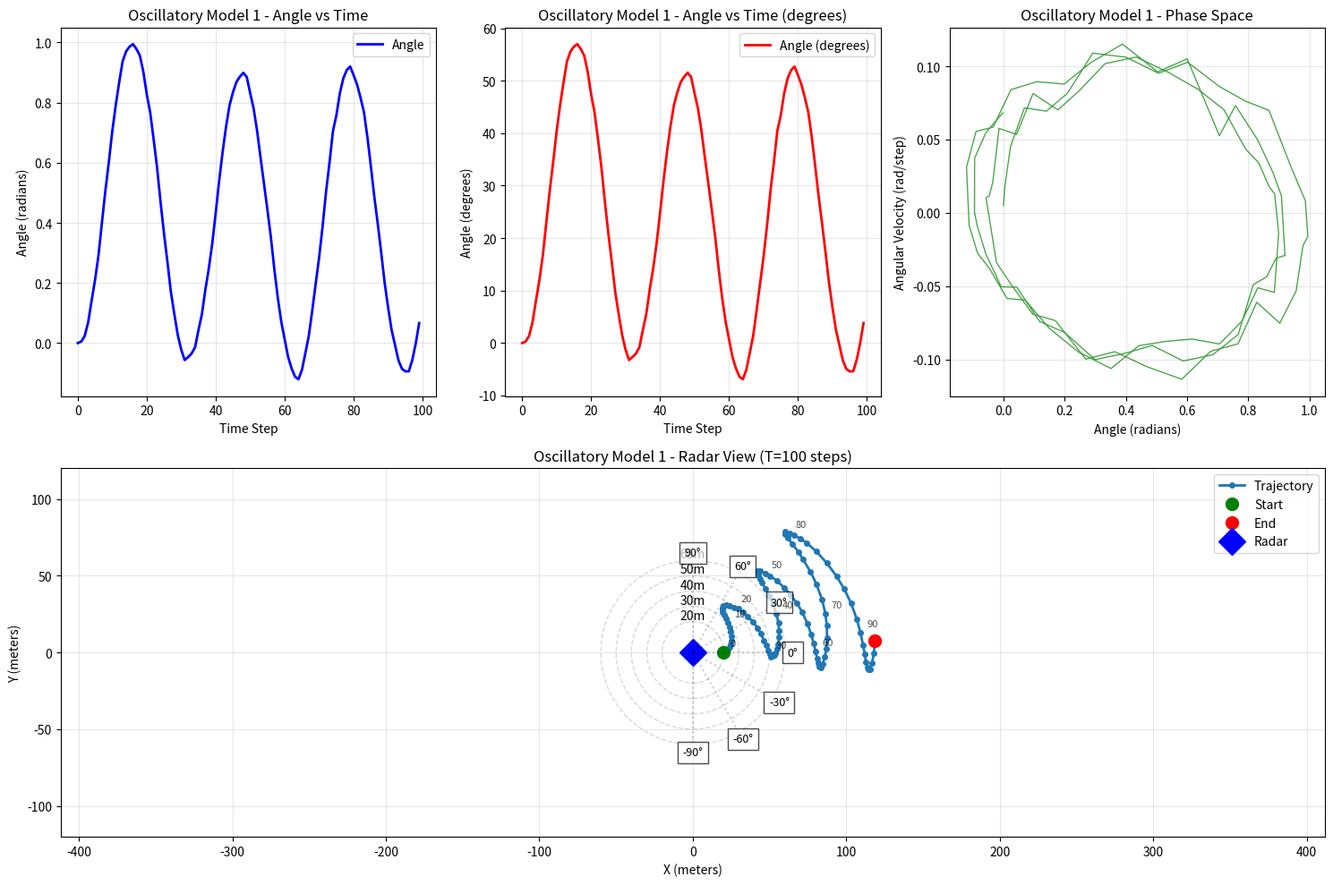
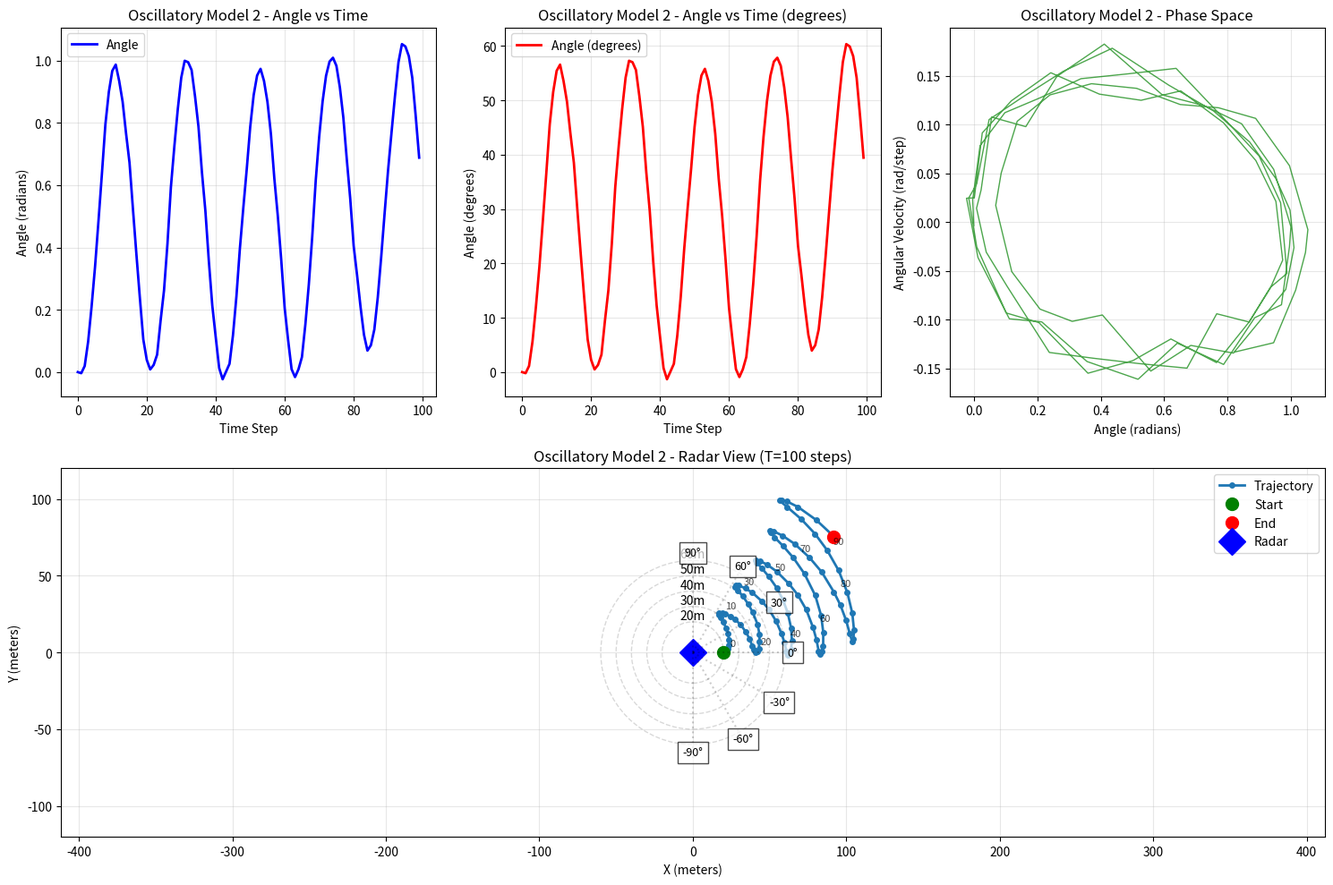
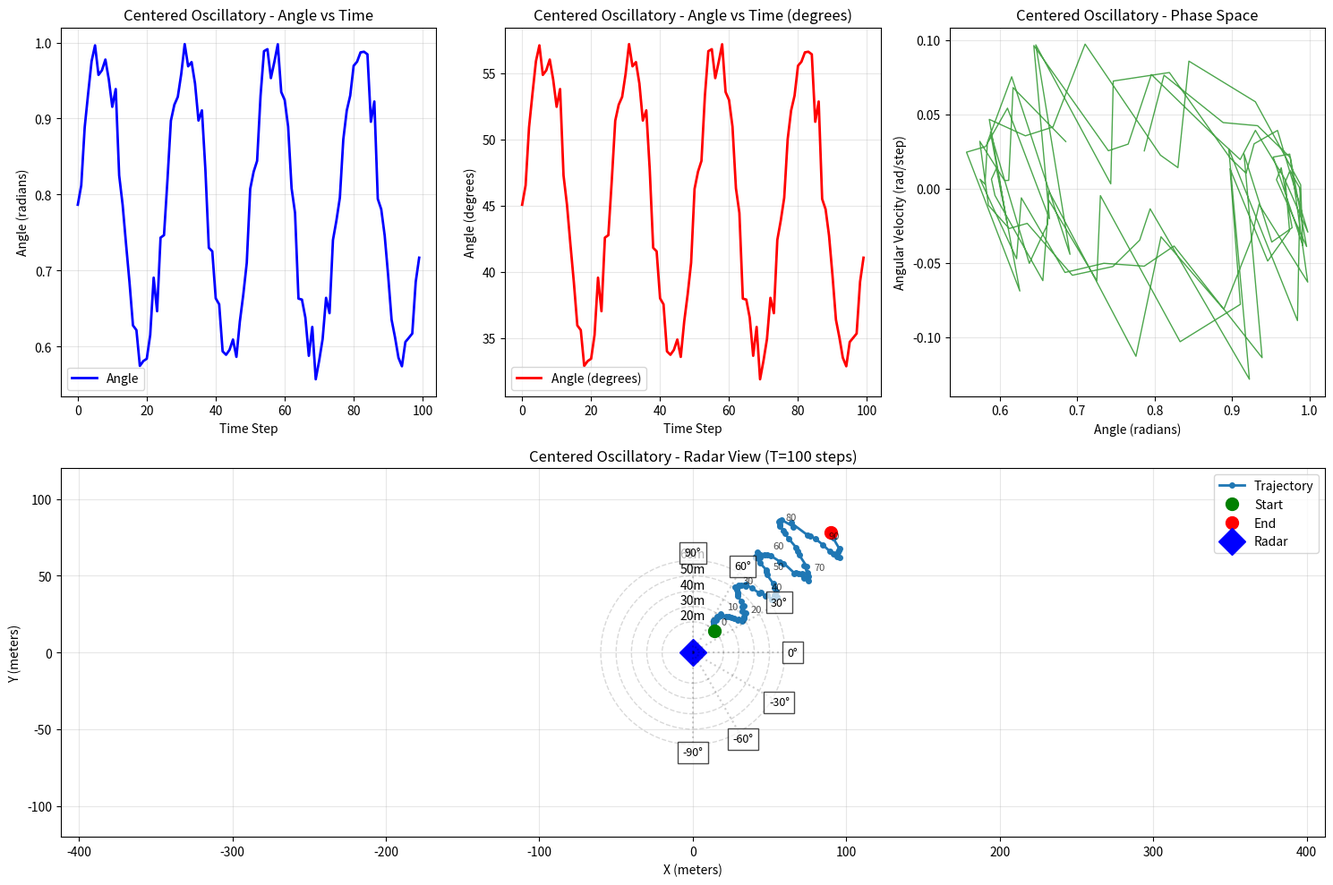
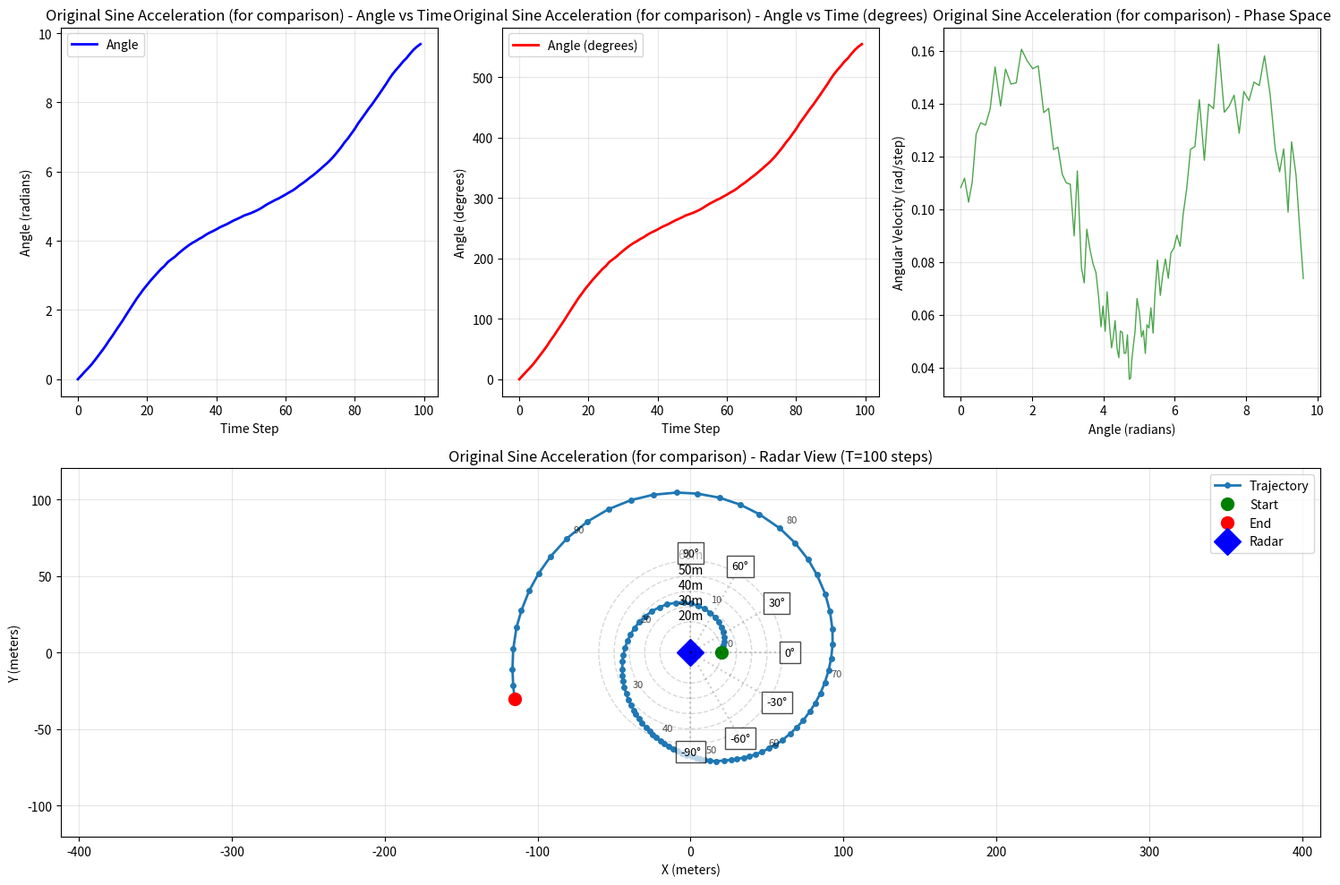

The script that saved these images, in order:
#!/usr/bin/env python3
"""
Trajectory Playground - Standalone trajectory generation and testing

This file provides a playground environment for testing different trajectory
generation functions. It's completely disconnected from the main codebase.
"""

import numpy as np
import matplotlib.pyplot as plt
from typing import List, Tuple, Optional
import math


class TrajectoryGenerator:
    """Standalone trajectory generator for testing different trajectory functions."""
    
    def __init__(self, omega: float = 0.1, kappa: float = 0.05, noise_std: float = 0.01):
        """
        Initialize trajectory generator.
        
        Args:
            omega: Base angular velocity
            kappa: Sine acceleration coefficient
            noise_std: Standard deviation of Gaussian noise
        """
        self.omega = omega
        self.kappa = kappa
        self.noise_std = noise_std
        
    def generate_sine_accel_trajectory(self, initial_angle: float, num_steps: int = 100) -> Tuple[List[float], List[float]]:
        """
        Generate trajectory using the model: theta_{t+1} = theta_t + omega + kappa*sin(theta_t) + noise
        
        Args:
            initial_angle: Starting angle in radians
            num_steps: Number of steps to generate
            
        Returns:
            Tuple of (angles, time_steps)
        """
        angles = [initial_angle]
        time_steps = list(range(num_steps))
        
        for t in range(num_steps - 1):
            current_angle = angles[-1]
            
            # Calculate next angle: theta_{t+1} = theta_t + omega + kappa*sin(theta_t) + noise
            deterministic_part = current_angle + self.omega + self.kappa * math.sin(current_angle)
            noise = np.random.normal(0, self.noise_std)
            next_angle = deterministic_part + noise
            
            angles.append(next_angle)
        
        return angles, time_steps
    
    def generate_oscillatory_trajectory(self, initial_angle: float, num_steps: int = 100) -> Tuple[List[float], List[float]]:
        """
        Generate oscillatory trajectory using the model: theta_{t+1} = theta_t + kappa*sin(omega*t) + noise
        
        This creates oscillatory behavior around the initial angle instead of drifting in one direction.
        
        Args:
            initial_angle: Starting angle in radians
            num_steps: Number of steps to generate
            
        Returns:
            Tuple of (angles, time_steps)
        """
        angles = [initial_angle]
        time_steps = list(range(num_steps))
        
        for t in range(num_steps - 1):
            current_angle = angles[-1]
            
            # Calculate next angle: theta_{t+1} = theta_t + kappa*sin(omega*t) + noise
            # This creates oscillation around the current angle
            oscillation = self.kappa * math.sin(self.omega * t)
            noise = np.random.normal(0, self.noise_std)
            next_angle = current_angle + oscillation + noise
            
            angles.append(next_angle)
        
        return angles, time_steps
    
    def generate_centered_oscillatory_trajectory(self, center_angle: float, num_steps: int = 100) -> Tuple[List[float], List[float]]:
        """
        Generate oscillatory trajectory that oscillates around a center angle.
        Model: theta_{t+1} = center + amplitude*sin(omega*t + phase) + noise
        
        Args:
            center_angle: Center angle around which to oscillate (radians)
            num_steps: Number of steps to generate
            
        Returns:
            Tuple of (angles, time_steps)
        """
        angles = []
        time_steps = list(range(num_steps))
        
        for t in range(num_steps):
            # Oscillate around center_angle with amplitude kappa
            oscillation = self.kappa * math.sin(self.omega * t)
            noise = np.random.normal(0, self.noise_std)
            angle = center_angle + oscillation + noise
            
            angles.append(angle)
        
        return angles, time_steps
    
    def plot_trajectory(self, angles: List[float], time_steps: List[int], 
                       title: str = "Trajectory", save_path: Optional[str] = None):
        """
        Plot the generated trajectory using radar view with incremental distance.
        
        Args:
            angles: List of angles over time (in radians)
            time_steps: List of time steps
            title: Plot title
            save_path: Optional path to save the plot
        """
        plt.figure(figsize=(15, 10))
        
        # Plot 1: Angle vs Time (radians)
        plt.subplot(2, 3, 1)
        plt.plot(time_steps, angles, 'b-', linewidth=2, label='Angle')
        plt.xlabel('Time Step')
        plt.ylabel('Angle (radians)')
        plt.title(f'{title} - Angle vs Time')
        plt.grid(True, alpha=0.3)
        plt.legend()
        
        # Plot 2: Angle vs Time (degrees)
        plt.subplot(2, 3, 2)
        angles_degrees = [angle * 180 / math.pi for angle in angles]
        plt.plot(time_steps, angles_degrees, 'r-', linewidth=2, label='Angle (degrees)')
        plt.xlabel('Time Step')
        plt.ylabel('Angle (degrees)')
        plt.title(f'{title} - Angle vs Time (degrees)')
        plt.grid(True, alpha=0.3)
        plt.legend()
        
        # Plot 3: Phase space (angle vs angular velocity)
        plt.subplot(2, 3, 3)
        angular_velocities = []
        for i in range(1, len(angles)):
            velocity = angles[i] - angles[i-1]
            angular_velocities.append(velocity)
        
        plt.plot(angles[:-1], angular_velocities, 'g-', linewidth=1, alpha=0.7)
        plt.xlabel('Angle (radians)')
        plt.ylabel('Angular Velocity (rad/step)')
        plt.title(f'{title} - Phase Space')
        plt.grid(True, alpha=0.3)
        
        # Plot 4: Radar View with Incremental Distance (Main Plot)
        plt.subplot(2, 3, (4, 6))  # Span 2 columns for the main radar view
        
        # Generate incremental distances (start at 20m, increment by 1m each step)
        distances = [20.0 + i * 1.0 for i in range(len(angles))]
        
        # Convert from polar to Cartesian coordinates
        x_coords = []
        y_coords = []
        for angle, distance in zip(angles, distances):
            x = distance * math.cos(angle)
            y = distance * math.sin(angle)
            x_coords.append(x)
            y_coords.append(y)
        
        # Plot trajectory
        plt.plot(x_coords, y_coords, '-o', markersize=4, linewidth=2, label='Trajectory')
        
        # Mark start and end points
        if len(x_coords) > 0:
            plt.plot(x_coords[0], y_coords[0], 'go', markersize=10, label='Start')  # Green for start
            plt.plot(x_coords[-1], y_coords[-1], 'ro', markersize=10, label='End')  # Red for end
        
        # Plot radar location
        plt.plot(0, 0, 'bD', markersize=15, label='Radar')
        
        # Add distance circles
        for d in [20, 30, 40, 50, 60]:
            circle = plt.Circle((0, 0), d, fill=False, linestyle='--', alpha=0.3, color='gray')
            plt.gca().add_patch(circle)
            plt.text(0, d, f'{d}m', va='bottom', ha='center', fontsize=10)
        
        # Add angle lines
        for a in range(-90, 91, 30):
            a_rad = a * (math.pi/180)
            plt.plot([0, 70*math.cos(a_rad)], [0, 70*math.sin(a_rad)], 'k:', alpha=0.2)
            plt.text(65*math.cos(a_rad), 65*math.sin(a_rad), f'{a}°', 
                    va='center', ha='center', bbox=dict(facecolor='white', alpha=0.7), fontsize=9)
        
        # Add some intermediate trajectory points with step numbers
        step_interval = max(1, len(angles) // 10)  # Show every 10th step or so
        for i in range(0, len(angles), step_interval):
            if i < len(x_coords) and i < len(y_coords):
                plt.annotate(f'{i}', (x_coords[i], y_coords[i]), 
                           xytext=(5, 5), textcoords='offset points', 
                           fontsize=8, alpha=0.7)
        
        plt.grid(True, alpha=0.3)
        plt.axis('equal')
        plt.xlabel('X (meters)')
        plt.ylabel('Y (meters)')
        plt.title(f'{title} - Radar View (T={len(angles)} steps)')
        plt.legend()
        
        # Set axis limits to show the full trajectory
        max_range = max(distances) + 5
        plt.xlim(-max_range, max_range)
        plt.ylim(-max_range, max_range)
        
        plt.tight_layout()
        
        if save_path:
            plt.savefig(save_path, dpi=300, bbox_inches='tight')
            print(f"Plot saved to: {save_path}")
        
        plt.show(block=False)  # Non-blocking show so execution continues
        plt.pause(0.1)  # Small pause to allow plot to render
        
        # Close the plot to free memory
        plt.close()
    
    def analyze_trajectory(self, angles: List[float], time_steps: List[int]):
        """
        Analyze the generated trajectory and print statistics.
        
        Args:
            angles: List of angles over time
            time_steps: List of time steps
        """
        print("=" * 60)
        print("TRAJECTORY ANALYSIS")
        print("=" * 60)
        
        # Basic statistics
        angles_array = np.array(angles)
        angles_degrees = angles_array * 180 / math.pi
        
        print(f"Parameters:")
        print(f"  omega: {self.omega:.4f}")
        print(f"  kappa: {self.kappa:.4f}")
        print(f"  noise_std: {self.noise_std:.4f}")
        print()
        
        print(f"Trajectory Statistics:")
        print(f"  Number of steps: {len(angles)}")
        print(f"  Initial angle: {angles[0]:.4f} rad ({angles_degrees[0]:.2f}°)")
        print(f"  Final angle: {angles[-1]:.4f} rad ({angles_degrees[-1]:.2f}°)")
        print(f"  Total change: {angles[-1] - angles[0]:.4f} rad ({(angles_degrees[-1] - angles_degrees[0]):.2f}°)")
        print()
        
        print(f"Angle Statistics (radians):")
        print(f"  Mean: {np.mean(angles_array):.4f}")
        print(f"  Std: {np.std(angles_array):.4f}")
        print(f"  Min: {np.min(angles_array):.4f}")
        print(f"  Max: {np.max(angles_array):.4f}")
        print()
        
        print(f"Angle Statistics (degrees):")
        print(f"  Mean: {np.mean(angles_degrees):.2f}°")
        print(f"  Std: {np.std(angles_degrees):.2f}°")
        print(f"  Min: {np.min(angles_degrees):.2f}°")
        print(f"  Max: {np.max(angles_degrees):.2f}°")
        print()
        
        # Angular velocity statistics
        angular_velocities = []
        for i in range(1, len(angles)):
            velocity = angles[i] - angles[i-1]
            angular_velocities.append(velocity)
        
        angular_velocities_array = np.array(angular_velocities)
        angular_velocities_degrees = angular_velocities_array * 180 / math.pi
        
        print(f"Angular Velocity Statistics (rad/step):")
        print(f"  Mean: {np.mean(angular_velocities_array):.4f}")
        print(f"  Std: {np.std(angular_velocities_array):.4f}")
        print(f"  Min: {np.min(angular_velocities_array):.4f}")
        print(f"  Max: {np.max(angular_velocities_array):.4f}")
        print()
        
        print(f"Angular Velocity Statistics (degrees/step):")
        print(f"  Mean: {np.mean(angular_velocities_degrees):.2f}°")
        print(f"  Std: {np.std(angular_velocities_degrees):.2f}°")
        print(f"  Min: {np.min(angular_velocities_degrees):.2f}°")
        print(f"  Max: {np.max(angular_velocities_degrees):.2f}°")
        print("=" * 60)


def main():
    """Main function to demonstrate trajectory generation and testing."""
    
    # Set random seed for reproducibility
    np.random.seed(42)
    
    print("Trajectory Playground - Multiple Models")
    print("=" * 50)
    
    # Create trajectory generator with oscillatory parameters
    test_cases = [
        {
            'name': 'Oscillatory Model 1',
            'omega': 0.2,  # Higher frequency for more oscillation
            'kappa': 0.1,  # Amplitude of oscillation
            'noise_std': 0.01
        },
        {
            'name': 'Oscillatory Model 2', 
            'omega': 0.3,
            'kappa': 0.15,
            'noise_std': 0.015
        },
        {
            'name': 'Centered Oscillatory',
            'omega': 0.25,
            'kappa': 0.2,
            'noise_std': 0.02
        }
    ]
    
    for i, test_case in enumerate(test_cases):
        print(f"\nTest Case {i+1}: {test_case['name']}")
        print("-" * 40)
        
        # Create generator
        generator = TrajectoryGenerator(
            omega=test_case['omega'],
            kappa=test_case['kappa'],
            noise_std=test_case['noise_std']
        )
        
        # Generate different types of trajectories
        initial_angle = 0.0  # Start at 0 radians
        center_angle = math.pi / 4  # 45 degrees for centered oscillation
        
        if i == 2:  # Centered oscillatory
            angles, time_steps = generator.generate_centered_oscillatory_trajectory(
                center_angle=center_angle,
                num_steps=100
            )
        else:  # Regular oscillatory
            angles, time_steps = generator.generate_oscillatory_trajectory(
                initial_angle=initial_angle,
                num_steps=100
            )
        
        # Analyze trajectory
        generator.analyze_trajectory(angles, time_steps)
        
        # Plot trajectory
        generator.plot_trajectory(
            angles=angles,
            time_steps=time_steps,
            title=f"{test_case['name']}",
            save_path=f"oscillatory_test_{i+1}.png"
        )
        
        print(f"Generated trajectory with {len(angles)} steps")
        print(f"Final angle: {angles[-1]:.4f} rad ({angles[-1] * 180 / math.pi:.2f}°)")
        print()
    
    # Also test the original sine acceleration model for comparison
    print("\n" + "="*50)
    print("COMPARISON: Original Sine Acceleration Model")
    print("="*50)
    
    generator = TrajectoryGenerator(omega=0.1, kappa=0.05, noise_std=0.01)
    angles, time_steps = generator.generate_sine_accel_trajectory(
        initial_angle=0.0, num_steps=100
    )
    
    generator.analyze_trajectory(angles, time_steps)
    generator.plot_trajectory(
        angles=angles,
        time_steps=time_steps,
        title="Original Sine Acceleration (for comparison)",
        save_path="sine_accel_comparison.png"
    )


if __name__ == "__main__":
    main()
